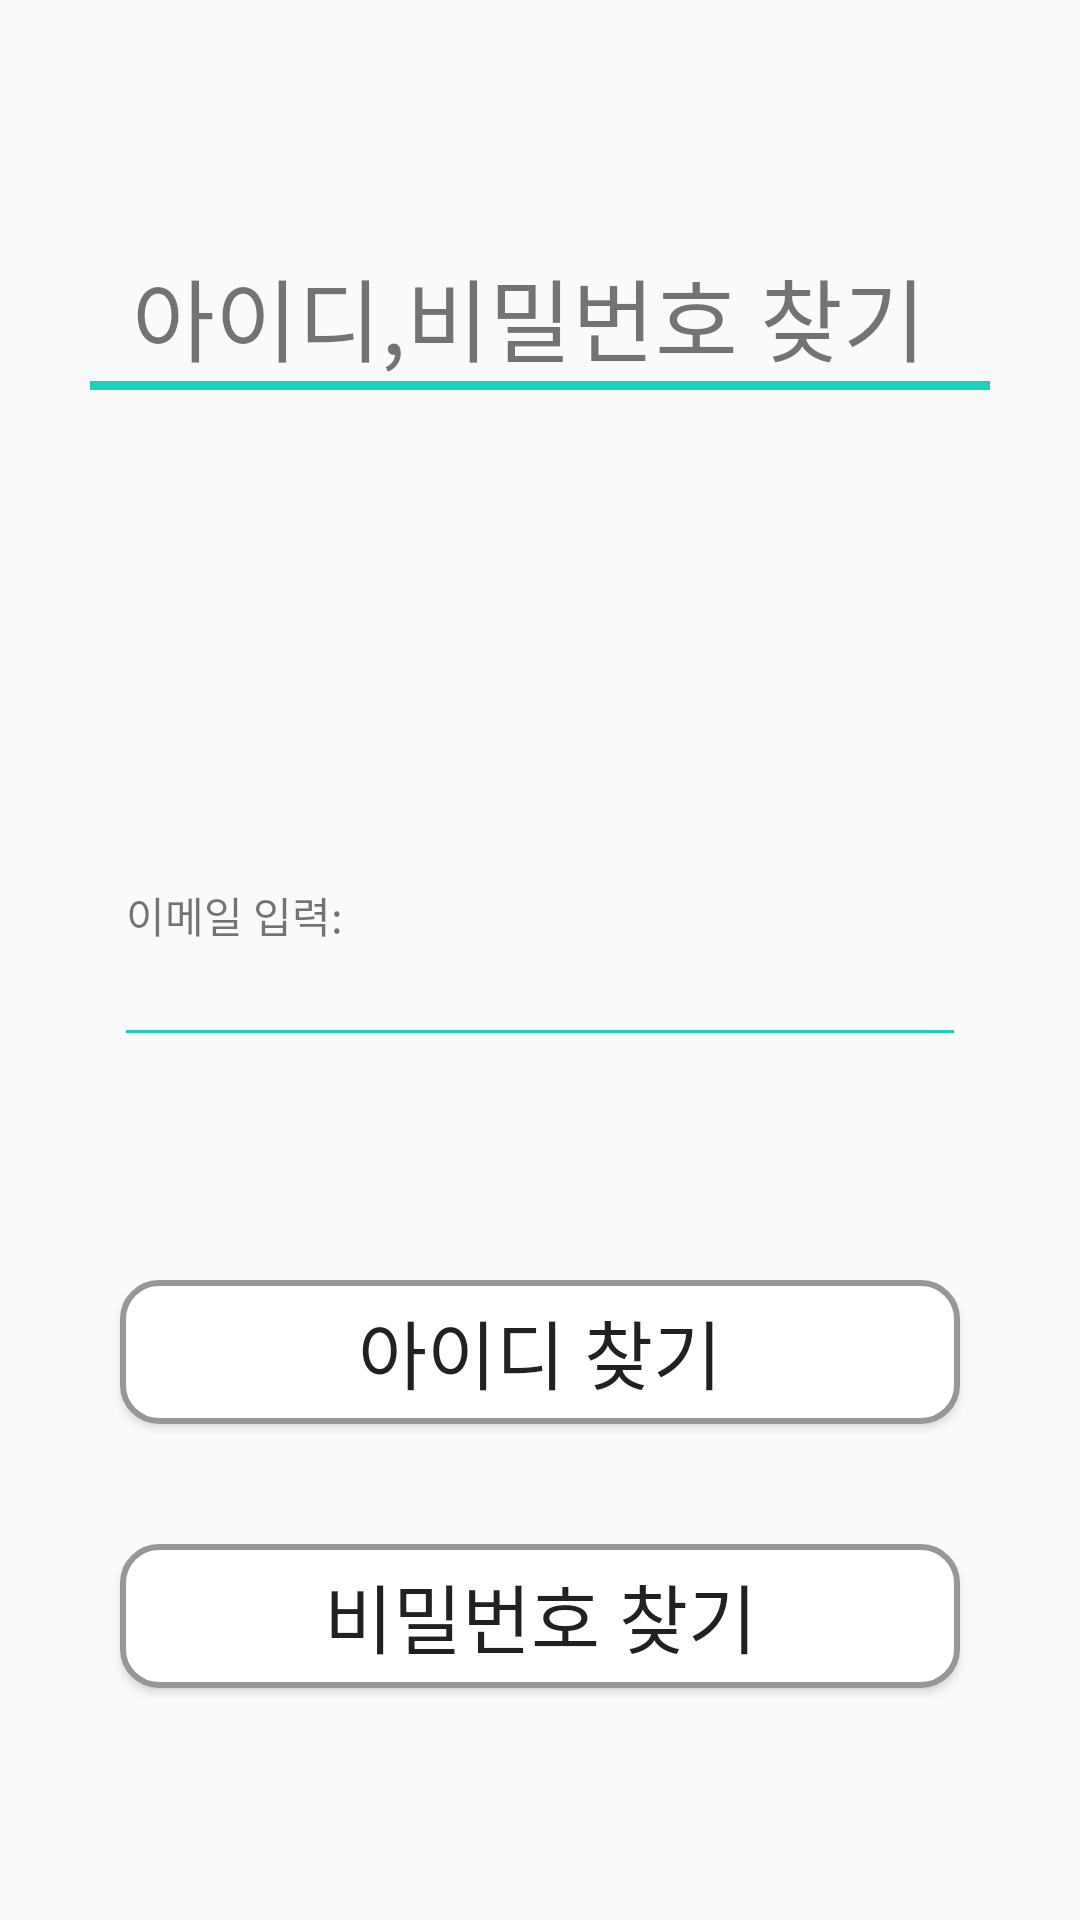

Reconstruct the res/layout file that produces this screen, plus the resources it refers to.
<!-- AndroidManifest.xml: application theme AppTheme -->
<!-- res/layout/activity_main4.xml -->
<?xml version="1.0" encoding="utf-8"?>

<LinearLayout xmlns:android="http://schemas.android.com/apk/res/android"
    xmlns:app="http://schemas.android.com/apk/res-auto"
    xmlns:tools="http://schemas.android.com/tools"
    android:layout_width="match_parent"
    android:layout_height="match_parent"
    android:orientation="vertical"
    tools:context=".MainActivity"
    android:gravity="center"
    >

    <LinearLayout
        android:layout_width="match_parent"
        android:layout_height="0dp"
        android:layout_weight="1"
        android:id="@+id/top"
        android:orientation="vertical"
        android:gravity="center"

        >
        <TextView
            android:layout_width="wrap_content"
            android:layout_height="wrap_content"
            android:layout_centerHorizontal="true"
            android:text="아이디,비밀번호 찾기 "
            android:textSize="30dp"
            />
        <LinearLayout
            android:layout_width="match_parent"
            android:layout_height="3dp"
            android:layout_centerHorizontal="true"
            android:layout_marginLeft="30dp"
            android:layout_marginRight="30dp"
            android:background="#1DCFBE"
            android:orientation="vertical"
            ></LinearLayout>


    </LinearLayout>
    <LinearLayout
        android:layout_width="match_parent"
        android:layout_height="0dp"
        android:layout_weight="1"
        android:orientation="vertical"
        android:gravity="center">
<LinearLayout
    android:layout_width="match_parent"
    android:layout_height="wrap_content"
    android:orientation="vertical"
    android:layout_marginLeft="42dp"
    android:layout_marginRight="42dp"
    >
        <TextView
            android:layout_width="match_parent"
            android:layout_height="wrap_content"
            android:text="이메일 입력:" />
        <EditText
            android:id="@+id/emailfind"
            android:layout_width="wrap_content"
            android:layout_height="30dp"
            android:layout_alignStart="@+id/login_bar"
            android:background="@drawable/loginbar"
            android:ems="16"
            android:inputType="textEmailAddress"
            android:text=""
            android:textSize="17dp"
            android:textColor="#000000"
            android:textCursorDrawable="@null"

            />
</LinearLayout>
    </LinearLayout>
    <LinearLayout
        android:layout_width="match_parent"
        android:layout_height="0dp"
        android:layout_weight="1"
        android:orientation="vertical"
        >
        <Button
            android:layout_width="match_parent"
            android:layout_height="wrap_content"
            android:layout_marginLeft="40dp"
            android:layout_marginRight="40dp"
            android:background="@drawable/loginbutton"
            android:text="아이디 찾기"
            android:textSize="25dp"
            android:layout_below="@id/layout"
            />
        <Button
            android:layout_width="match_parent"
            android:layout_height="wrap_content"
            android:layout_marginLeft="40dp"
            android:layout_marginRight="40dp"
            android:background="@drawable/loginbutton"
            android:text="비밀번호 찾기"
            android:textSize="25dp"
            android:layout_marginTop="40dp"
            android:layout_below="@id/layout"
            />
    </LinearLayout>


</LinearLayout>
<!-- resources referenced by this layout -->
<resources>
  <!-- drawable loginbar (drawable-v24) -->
  <?xml version="1.0" encoding="utf-8"?>
  
  <layer-list xmlns:android="http://schemas.android.com/apk/res/android" >
  
      <item
          android:bottom="1dp"
          android:left="-2dp"
          android:right="-2dp"
          android:top="-5dp">
          <shape android:shape="rectangle" >
              <stroke
                  android:width="1dp"
                  android:color="#1DCFBE" />
  
              <solid />
          </shape>
      </item>
  
  </layer-list>
  <!-- drawable loginbutton (drawable-v24) -->
  <?xml version="1.0" encoding="utf-8"?>
  
  <shape xmlns:android="http://schemas.android.com/apk/res/android"
      android:padding="10dp"
      android:shape="rectangle"
      android:bottom="1dp"
      android:left="-2dp"
      android:right="-2dp"
      android:top="-5dp">
      <solid android:color="#FFF" />
      <corners
          android:bottomLeftRadius="12dp"
          android:bottomRightRadius="12dp"
          android:topLeftRadius="12dp"
          android:topRightRadius="12dp" />
  
      <stroke
          android:width="2dp"
          android:color="#999696" />
  
  </shape>
  <style name="AppTheme" parent="Theme.AppCompat.Light.DarkActionBar">
          j
          <item name="colorPrimary">@color/colorPrimary</item>
          <item name="colorPrimaryDark">@color/colorPrimaryDark</item>
          <item name="colorAccent">@color/colorAccent</item>
      </style>
  <!-- not gathered from this repository: default colours our renderer supplied (Android Studio template values) -->
  <color name="colorPrimary">#FF6200EE</color>
  <color name="colorPrimaryDark">#FF3700B3</color>
  <color name="colorAccent">#FF03DAC5</color>
</resources>
